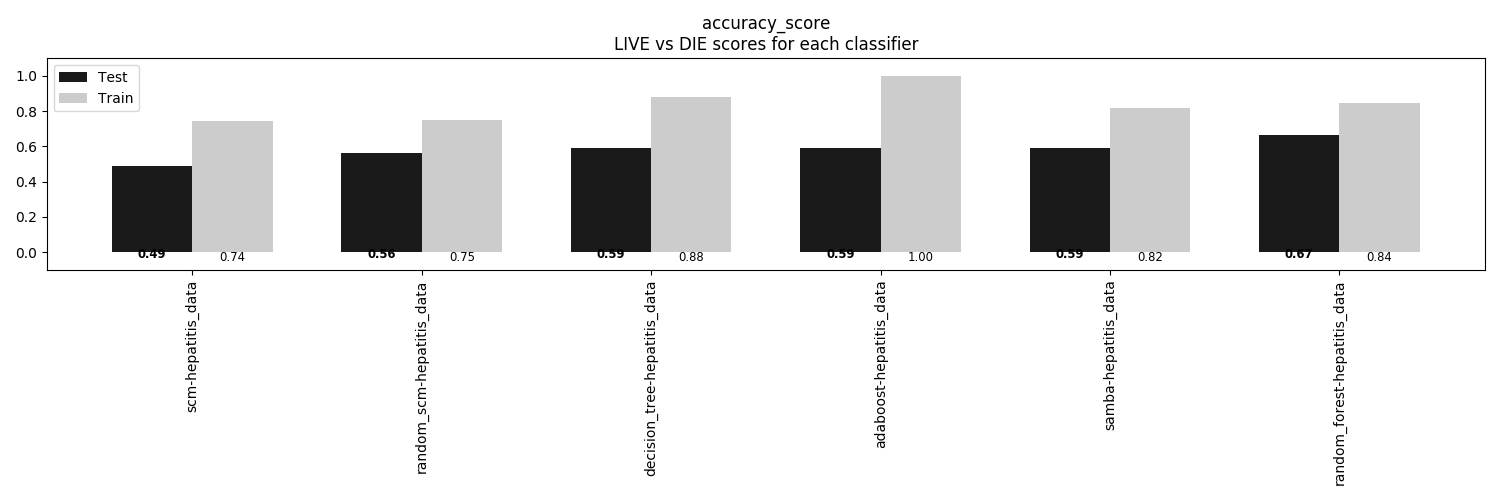

Data behind this chart, as committed beside it:
, scm-hepatitis_data, random_scm-hepatitis_data, decision_tree-hepatitis_data, adaboost-hepatitis_data, samba-hepatitis_data, random_forest-hepatitis_data
Train, 0.7414, 0.75, 0.8793, 1.0, 0.819, 0.8448
Test, 0.4872, 0.5641, 0.5897, 0.5897, 0.5897, 0.6667
